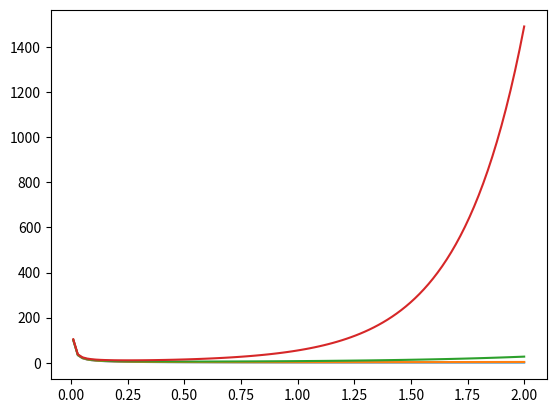

Write the Python code that produced this figure. (Note: this script raises an exception after producing the figure.)
import numpy as np
import matplotlib.pylab as plt


w = np.linspace(0.01, 2, 100)
cs = [w]
ts = [0.5, 1, 2, 4]
for t in ts:
    c1 = np.exp(w*t) / w
    cs.append(c1)
    plt.plot(w, c1)
cs = np.array(cs).T
np.savetxt('/mnt/c/Users/<user>/Desktop/timepaper/figures/c1.dat', cs)
plt.ylim((0, 20))
plt.show()

w = np.linspace(0.01, 2, 100)
cs = [w]
ts = [0.5, 1, 2, 4]
for t in ts:
    w = np.linspace(0.01, 2, 100)
    c2 = (2 - np.exp(-w*t)) / (w*w*np.exp(-w*t))
    cs.append(c2)
    plt.plot(w, c2)
cs = np.array(cs).T
np.savetxt('/mnt/c/Users/<user>/Desktop/timepaper/figures/c2.dat', cs)
plt.ylim((0, 200))
plt.show()
